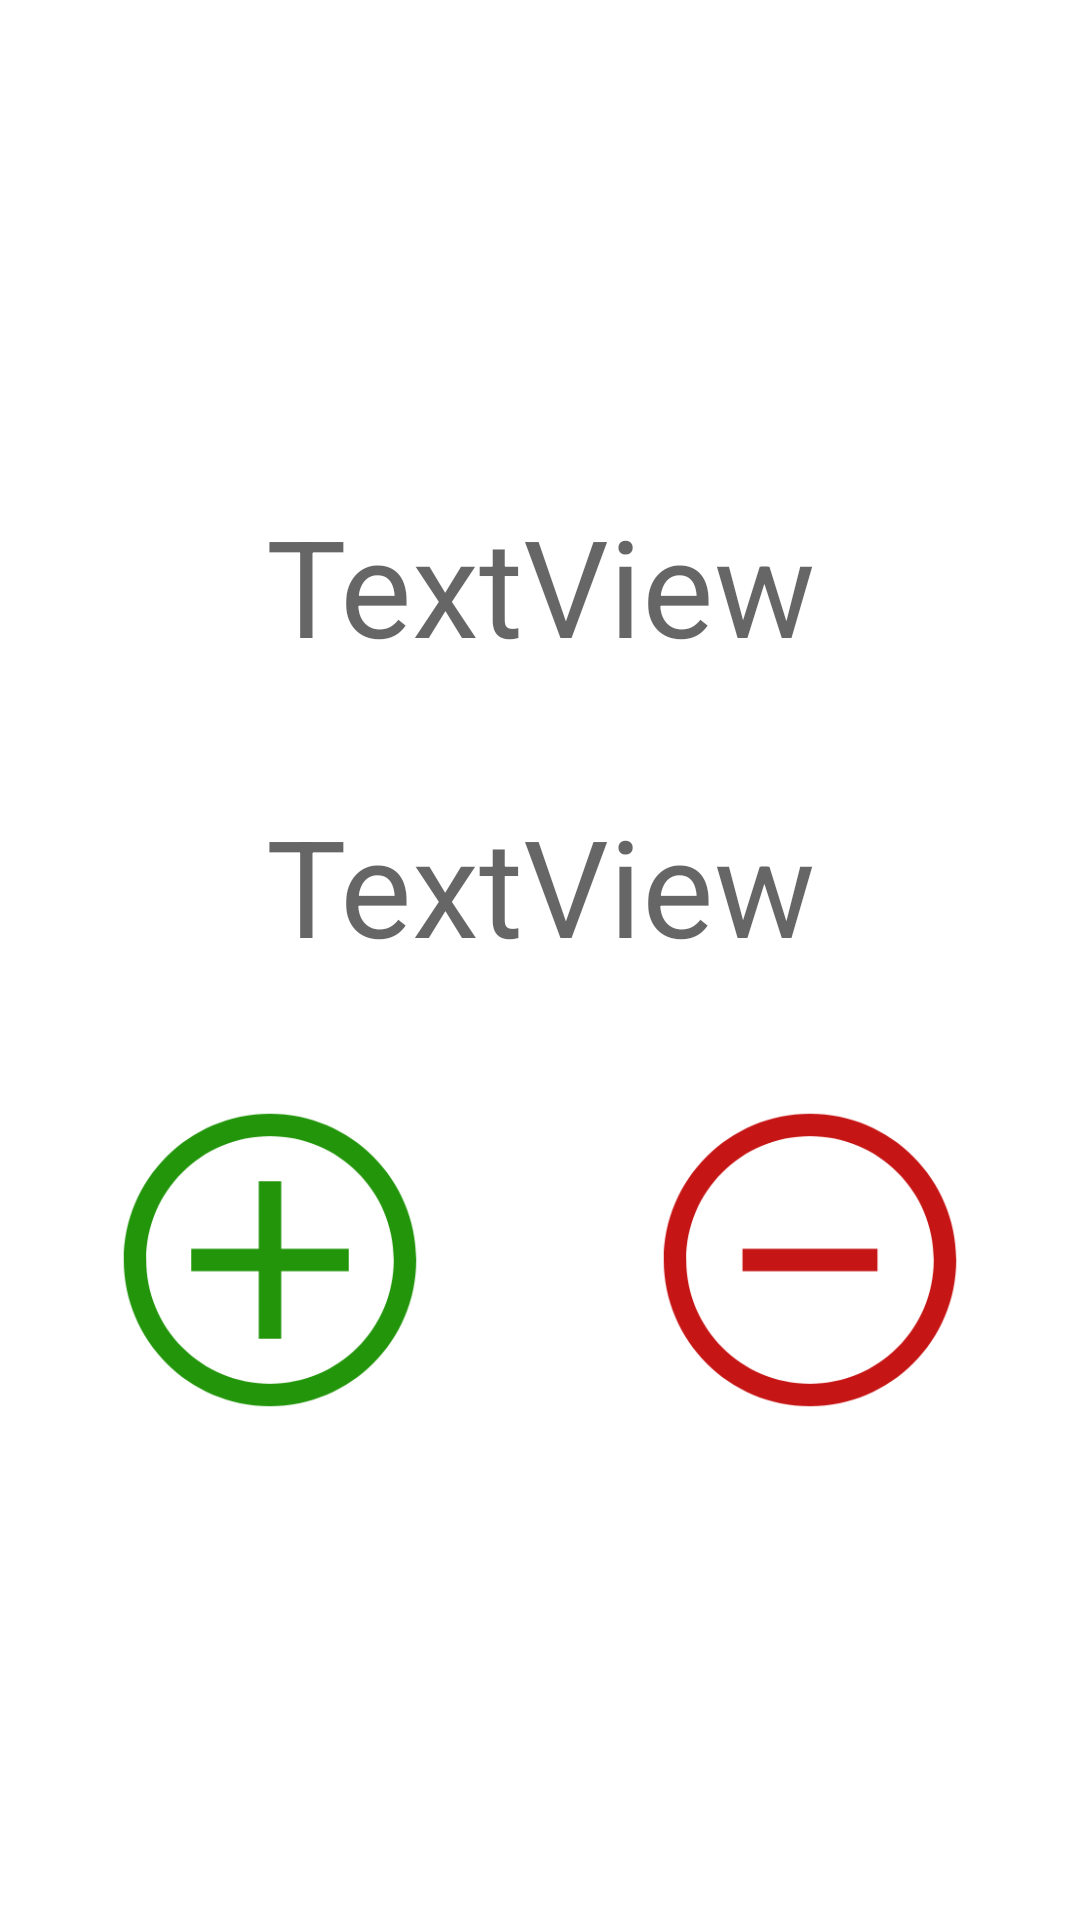

Produce the Android XML layout that renders to this screen, including the resource entries it uses.
<!-- AndroidManifest.xml: application theme Theme.DebtTracker -->
<!-- res/layout/debt_activity.xml -->
<?xml version="1.0" encoding="utf-8"?>
<RelativeLayout xmlns:android="http://schemas.android.com/apk/res/android"
    xmlns:tools="http://schemas.android.com/tools"
    android:layout_width="match_parent"
    android:layout_height="match_parent"
    android:padding="10dp">

    <androidx.appcompat.widget.Toolbar
        android:id="@+id/toolbar"
        android:layout_width="match_parent"
        android:layout_height="?attr/actionBarSize"
        android:background="#00FFFFFF">

        <ImageButton
            android:id="@+id/back_button"
            android:layout_width="wrap_content"
            android:layout_height="wrap_content"
            android:adjustViewBounds="true"
            android:background="@android:color/transparent"
            android:contentDescription="@string/back"
            android:scaleType="fitCenter"
            android:src="@drawable/ic_back_arrow" />

    </androidx.appcompat.widget.Toolbar>

    <LinearLayout xmlns:android="http://schemas.android.com/apk/res/android"
        xmlns:tools="http://schemas.android.com/tools"
        android:layout_width="match_parent"
        android:layout_height="match_parent"
        android:orientation="vertical"
        android:gravity="center">

        <TextView
        android:id="@+id/debt_name"
        android:layout_width="match_parent"
        android:layout_height="wrap_content"
        android:padding="20dp"
        android:text="TextView"
        android:textAlignment="center"
        android:textAppearance="@style/TextAppearance.AppCompat.Display2" />

        <TextView
        android:id="@+id/total_amount"
        android:layout_width="match_parent"
        android:layout_height="wrap_content"
        android:editable="false"
        android:numeric="decimal"
        android:padding="20dp"
        android:text="TextView"
        android:textAlignment="center"
        android:textAppearance="@style/TextAppearance.AppCompat.Display2" />

        <LinearLayout
        android:layout_width="wrap_content"
        android:layout_height="wrap_content"
        android:orientation="horizontal"
        android:gravity="center"> 

        
        <ImageButton
            android:id="@+id/add_amount"
            android:layout_width="150dp"
            android:layout_height="150dp"
            android:background="@android:color/transparent"
            android:src="@drawable/ic_plus"
            android:padding="10dp"
            android:scaleType="fitCenter"
            android:adjustViewBounds="true"
            android:layout_marginEnd="15dp" />

        
        <ImageButton
            android:id="@+id/subtract_amount"
            android:layout_width="150dp"
            android:layout_height="150dp"
            android:adjustViewBounds="true"
            android:background="@android:color/transparent"
            android:src="@drawable/ic_minus"
            android:padding="10dp"
            android:scaleType="fitCenter"
            android:layout_marginStart="15dp" />

        </LinearLayout>

    </LinearLayout>
</RelativeLayout>
<!-- resources referenced by this layout -->
<resources>
  <!-- drawable ic_back_arrow: png bitmap (drawable, 15751 bytes) -->
  <!-- drawable ic_minus: png bitmap (drawable, 16862 bytes) -->
  <!-- drawable ic_plus: png bitmap (drawable, 17675 bytes) -->
  <string name="back">Back</string>
  <style name="Theme.DebtTracker" parent="Theme.MaterialComponents.Light.NoActionBar">
          <item name="android:statusBarColor">@android:color/transparent</item>
          <item name="android:windowBackground">@android:color/transparent</item>
      </style>
</resources>
